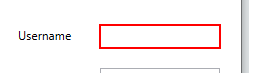
Task: Uploading a package from orchestrator.
Workflow: UiDemoLogin

Step 1: type [username] into 'user' in window 'UiDemo' (uidemo.exe)

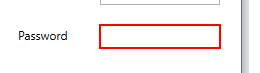
Step 2: type a value into 'pass' in window 'UiDemo' (uidemo.exe)

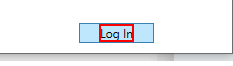
Step 3: click on the text 'Log In' in window 'UiDemo' (uidemo.exe)
